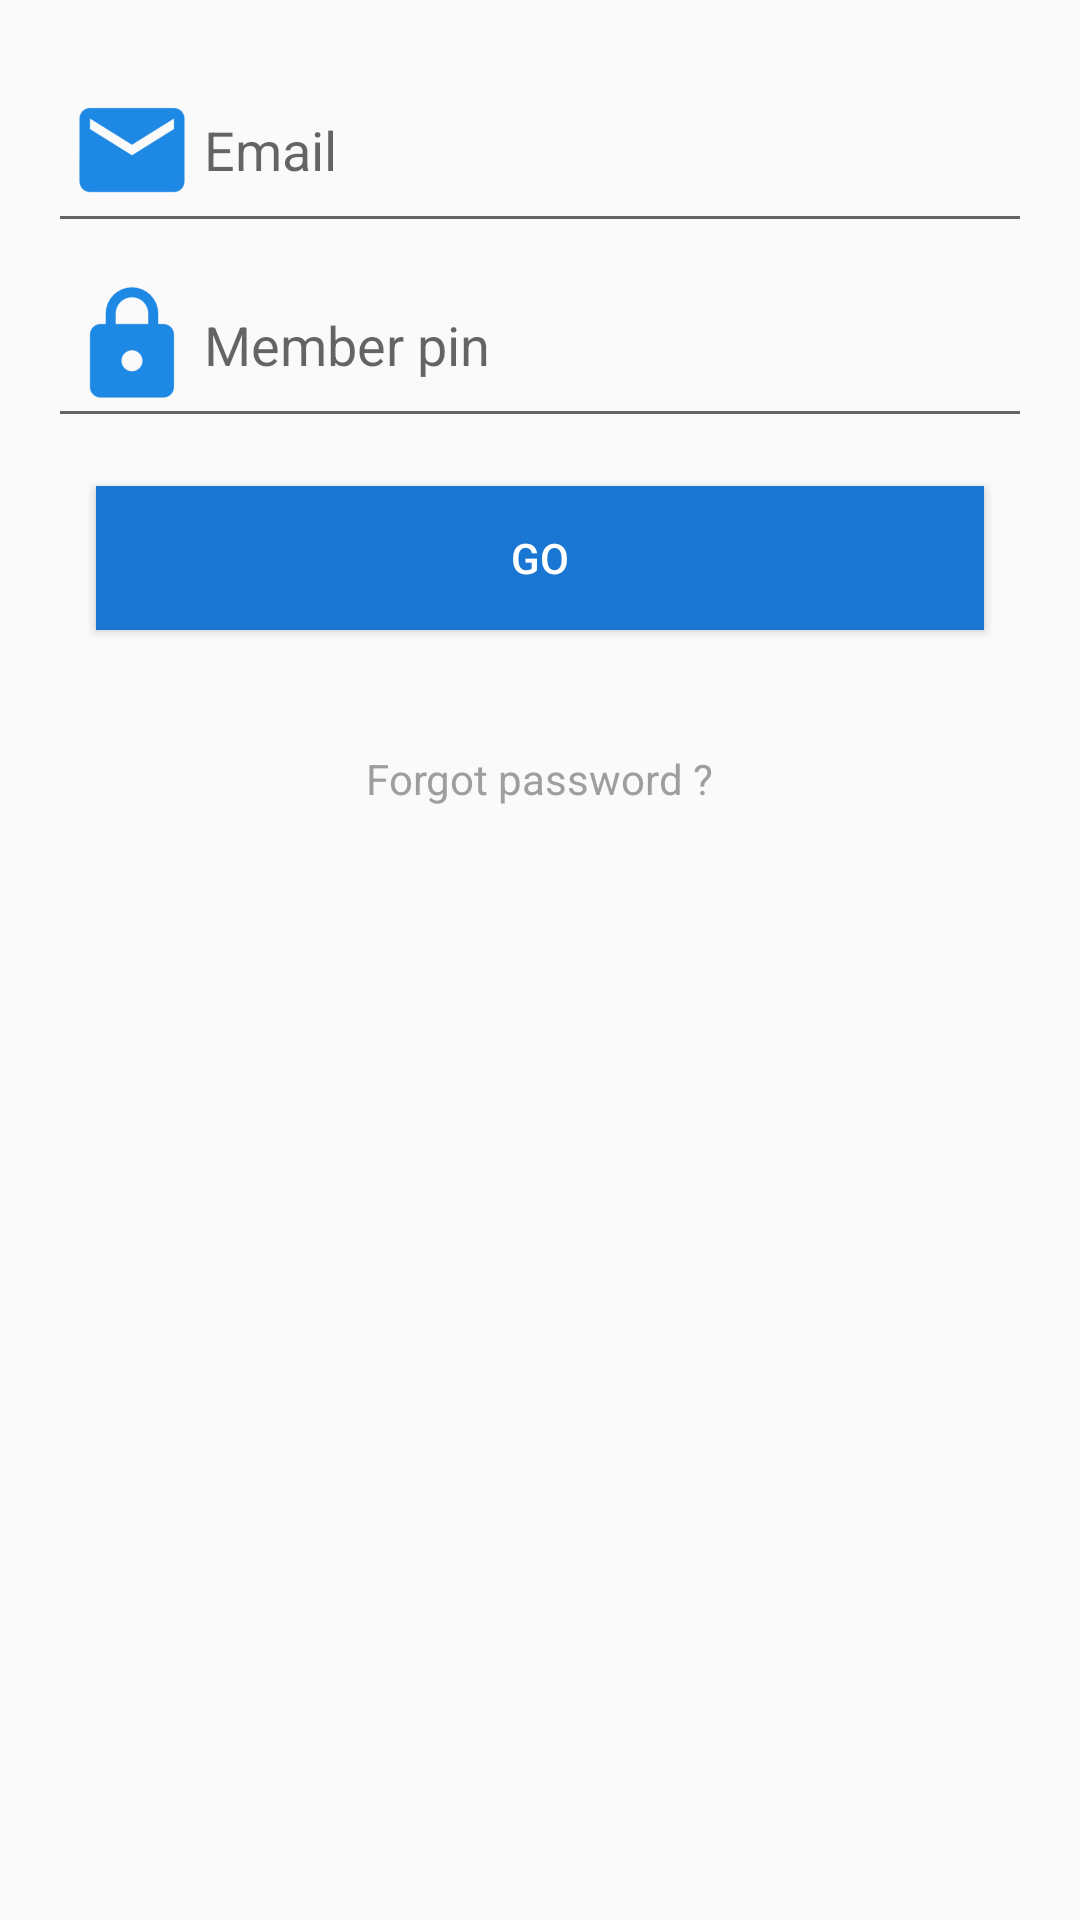

Produce the Android XML layout that renders to this screen, including the resource entries it uses.
<!-- AndroidManifest.xml: application theme AppTheme -->
<!-- res/layout/activity_sign_in.xml -->
<?xml version="1.0" encoding="utf-8"?>
<RelativeLayout xmlns:android="http://schemas.android.com/apk/res/android"
    xmlns:tools="http://schemas.android.com/tools"
    android:id="@+id/activity_sign_in"
    android:layout_width="match_parent"
    android:layout_height="match_parent"
    android:paddingBottom="@dimen/activity_vertical_margin"
    android:paddingLeft="@dimen/activity_horizontal_margin"
    android:paddingRight="@dimen/activity_horizontal_margin"
    android:paddingTop="@dimen/activity_vertical_margin"
    tools:context="wallet.vayu.com.android_wallet.activity.SignIn">


    <LinearLayout
        android:id="@+id/email_login_form"
        android:layout_width="match_parent"
        android:layout_height="wrap_content"
        android:orientation="vertical">

        <EditText
            android:id="@+id/email"
            android:layout_width="match_parent"
            android:layout_height="wrap_content"
            android:drawableLeft="@mipmap/ic_email"
            android:hint="@string/prompt_email"
            android:inputType="textEmailAddress"
            android:maxLines="1"
            android:singleLine="true" />

        <EditText
            android:id="@+id/password"
            android:layout_width="match_parent"
            android:layout_height="wrap_content"
            android:drawableLeft="@mipmap/ic_password"
            android:hint="@string/prompt_password"
            android:imeActionId="@+id/login"
            android:imeActionLabel="@string/action_sign_in_short"
            android:imeOptions="actionUnspecified"
            android:inputType="textPassword"
            android:maxLines="1"
            android:singleLine="true" />

        <android.support.v7.widget.AppCompatButton
            android:layout_width="match_parent"
            android:layout_height="wrap_content"
            android:background="@color/bluedark"
            android:layout_margin="16dp"
            android:textColor="@android:color/white"
            android:text="Go"/>

        <TextView
            android:id="@+id/forgot_password"
            android:layout_width="wrap_content"
            android:layout_height="wrap_content"
            android:layout_gravity="center"
            android:layout_margin="24dp"
            android:text="Forgot password ?"
            android:textColor="@color/grey500" />

    </LinearLayout>


</RelativeLayout>
<!-- resources referenced by this layout -->
<resources>
  <color name="bluedark">#1976D2</color>
  <color name="grey500">#9E9E9E</color>
  <dimen name="activity_horizontal_margin">16dp</dimen>
  <dimen name="activity_vertical_margin">16dp</dimen>
  <!-- mipmap ic_email: png bitmap (mipmap-hdpi, 733 bytes) -->
  <!-- mipmap ic_password: png bitmap (mipmap-hdpi, 868 bytes) -->
  <string name="action_sign_in_short">Sign in</string>
  <string name="prompt_email">Email</string>
  <string name="prompt_password">Member pin</string>
  <style name="AppTheme" parent="Theme.AppCompat.Light.NoActionBar">
          
          <item name="colorPrimary">@color/colorPrimary</item>
          <item name="colorPrimaryDark">@color/colorPrimaryDark</item>
          <item name="colorAccent">@color/colorAccent</item>
          <item name="titleTextStyle">@style/ActionBar.CustomTitle</item>
      </style>
  <color name="colorPrimary">#1E88E5</color>
  <color name="colorPrimaryDark">#1E88E5</color>
  <color name="colorAccent">#DF000F</color>
  <style name="ActionBar.CustomTitle" parent="@style/TextAppearance.AppCompat.Widget.ActionBar.Title">
          <item name="android:textColor">@android:color/black</item>
          
      </style>
</resources>
